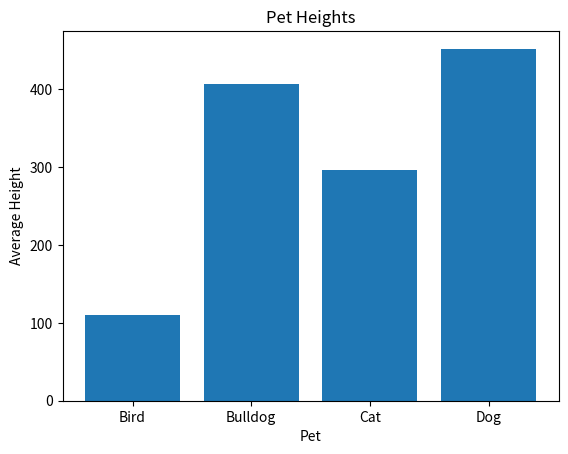

Recreate this plot in Python.
import pandas as pd
import matplotlib.pyplot as plt

python_list = [
    ['Dog', 'Bailey', None, None, 'White Brown Black', True, None],
    ['Dog', 'Noodles', 45, 'cm', 'White', True, '2021-01-01'],
    ['Bulldog', 'Luigi', 16, 'inches', 'Black', True, '2019-04-10'],
    ['Dog', 'Pickles', 1, 'm', 'Ginger', True, '2021-07-23'],
    ['Dog', 'Badger', 15, 'cm', 'Black White', True, '2022-10-01'],
    ['Dog', 'Rex', 1, 'foot', 'Brown White', True, '2020-06-01'],
    ['Bird', 'Anastasia', 0.11, 'm', 'White', True, '1996-11-01'],
    ['Cat', 'Sugar', None, None, 'White Yellow', True, None],
    ['Dog', 'Darky', 2, 'foot', 'Black', True, '1970-07-19'],
    ['Cat', 'Ann', 30, 'cm', 'Black', True, '2020-04-01'],
    ['Cat', 'Domino', 30, 'cm', 'Grey', True, '2013-09-03'],
    ['Dog', 'Yorkie', 20, 'cm', 'Brown', True, '2015-07-07'],
    ['Dog', 'Penny', 70, 'cm', 'Golden Yellow', True, '2014-06-01'],
    ['Dog', 'Jeddy', 20, 'cm', 'Brown White', True, '2018-06-01'],
    ['Cat', 'Fluffy', 32, 'cm', 'Black', True, '2010-09-17'],
    ['Cat', 'Cookie', 26, 'cm', 'Silver', True, '2022-03-29'],
    ['Cat', 'Trixie', 30, 'cm', 'White Black Ginger', True, '2015-10-28']
    ]

# Use the hash key for comments in Python
pandas_pets = pd.DataFrame(python_list, columns = ['Pet', 'Name', 'Height', 'Height Unit', 'Colour', 'Own', 'DOB'])

def normalize_height(row):
    height = row['Height']
    unit = row['Height Unit']
    #if height.isnumeric() == False:
    #    return 'NaN'
    if unit == 'foot':
        return height * 25.4 * 12
    elif unit == 'inches':
        return height * 25.4
    elif unit == 'mm':
        return height
    elif unit == 'cm':
        return height * 10
    elif unit == 'm':
        return height * 1000
    else:
        return 'ERROR - UNKNOWN UNIT'


pandas_pets.dropna(subset=['Height', 'Height Unit'], axis=0, inplace=True)

pandas_pets['Height (mm)'] = pandas_pets.apply(normalize_height, axis=1)


avg_sizes = pandas_pets.groupby('Pet')['Height (mm)'].mean()

print(avg_sizes)

plt.bar(avg_sizes.index, avg_sizes.values)

plt.title('Pet Heights')
plt.xlabel('Pet')
plt.ylabel('Average Height')
plt.savefig('010-pet-graphing-bar.png', bbox_inches='tight')

